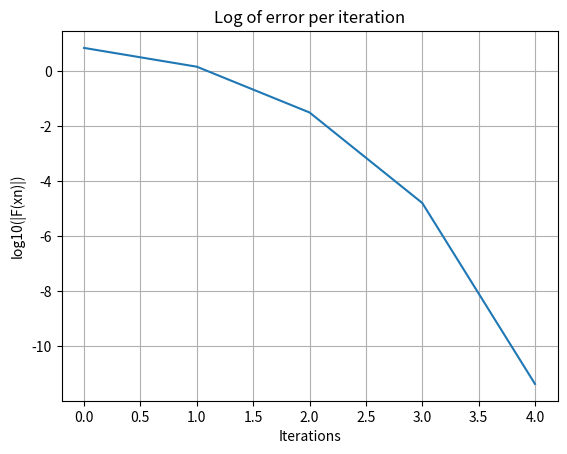

Source code (Python):
import matplotlib.pyplot as plt
import numpy as np
from scipy import io, integrate, linalg, signal
from scipy.linalg import lu_factor, lu_solve

# Processes from Lectures
def newton_method_nd(f,Jf,x0,tol,nmax,verb=False):

    # Initialize arrays and function value
    xn = x0; #initial guess
    rn = x0; #list of iterates
    Fn = f(xn); #function value vector
    n=0;
    nf=1; nJ=0; #function and Jacobian evals
    npn=1;

    if (len(x0)<100):
        if (np.linalg.cond(Jf(x0)) > 1e16):
            print("Error: matrix too close to singular");
            print("Newton method failed to converge, n=%d, |F(xn)|=%1.1e\n" % (nmax,np.linalg.norm(Fn)));
            r=x0;
            return (r,rn,nf,nJ);

    if verb:
        print("|--n--|----xn----|---|f(xn)|---|");

    while npn>tol and n<=nmax:
        # compute n x n Jacobian matrix
        Jn = Jf(xn);
        nJ+=1;

        if verb:
            print("|--%d--|%1.7f|%1.15f|" %(n,np.linalg.norm(xn),np.linalg.norm(Fn)));

        # Newton step (we could check whether Jn is close to singular here)
        pn = -np.linalg.solve(Jn,Fn);
        xn = xn + pn;
        npn = np.linalg.norm(pn); #size of Newton step

        n+=1;
        rn = np.vstack((rn,xn));
        Fn = f(xn);
        nf+=1;

    r=xn;

    if verb:
        if np.linalg.norm(Fn)>Tol:
            print("Newton method failed to converge, n=%d, |F(xn)|=%1.1e\n" % (nmax,np.linalg.norm(Fn)));
        else:
            print("Newton method converged, n=%d, |F(xn)|=%1.1e\n" % (n,np.linalg.norm(Fn)));

    return (r,rn,nf,nJ);

def iteration_method(x0,F,J,nMax,Tol, verb = False):
    n = 0
    err = 1
    xn  = x0
    Fx = F(xn)
    if verb:
            print("|--%d--|%1.7f|%1.15f|" %(n,np.linalg.norm(xn),np.linalg.norm(Fx)));
    while n<nMax and err > Tol:
        Fx = F(xn)
        xn1 = xn - J@Fx
        n+=1
        err = np.linalg.norm(xn1-xn)
        xn = xn1
        if verb:
            print("|--%d--|%1.7f|%1.15f|" %(n,np.linalg.norm(xn),np.linalg.norm(Fx)));
    if verb:
        if np.linalg.norm(xn)>Tol:
            print("Newton method failed to converge, n=%d, |F(xn)|=%1.1e\n" % (nMax,np.linalg.norm(Fx)));
        else:
            print("Newton method converged, n=%d, |F(xn)|=%1.1e\n" % (n,np.linalg.norm(Fx)));
    
    return xn,n


# Problem 1 ==============================================================
def F(x):
        return np.array([3*x[0]**2-x[1]**2 , 3*x[0]*x[1]**2-x[0]**3-1 ]);
J= np.array([[1/6 , 1/18],[0,1/6]]);

x0 = np.array([1,1]); Tol=1e-14; nMax=200;
xn,n = iteration_method(x0,F,J,nMax,Tol, verb = True);
print(xn)

def Jf(x):
    return np.array([[6*x[0] , -2*x[1]],[3*x[1]**2-3*x[1]**2,6*x[0]*x[1]]])

r,rn,nf,nJ = newton_method_nd(F,Jf,x0,Tol,nMax,verb=False)


# Problem 3 ==============================================================
def F(x):
    return np.array([x[0]**2 + 4*x[1]**2 + 4*x[2]**2-16])
    
def gradF(x):
    return np.array([2*x[0],8*x[1],8*x[2]])
    
def gradient_ascent(x0,F,gradF,nMax,tol,verb = False):
    n = 0
    xseq = []
    fseq = []
    xseq.append(x0)
    fseq.append(F(x0))
    if verb:
        print("|--n--|----xn----|---|f(xn)|---|")
        print("|--%d--|%1.7f|%1.15f|" %(n,np.linalg.norm(x0),np.linalg.norm(F(x0))));
    while np.abs(F(x0))>tol and n<nMax:
        d = F(x0)/np.linalg.norm(gradF(x0))**2
        x0 = x0 - d*gradF(x0)
        n+=1
        xseq.append(x0)
        fseq.append(F(x0))
        if verb:
            print("|--%d--|%1.7f|%1.15f|" %(n,np.linalg.norm(x0),np.linalg.norm(F(x0))));
    return x0,n,xseq,fseq

x0 = np.array([1,1,1])
nMax = 100
tol = 1e-10

x0,n,xseq,fseq = gradient_ascent(x0,F,gradF,nMax,tol,True)
print(x0)
print(n)

plt.plot(np.log10(np.abs(fseq)))

plt.grid()
plt.xlabel("Iterations")
plt.ylabel("log10(|F(xn)|)")
plt.title("Log of error per iteration")
